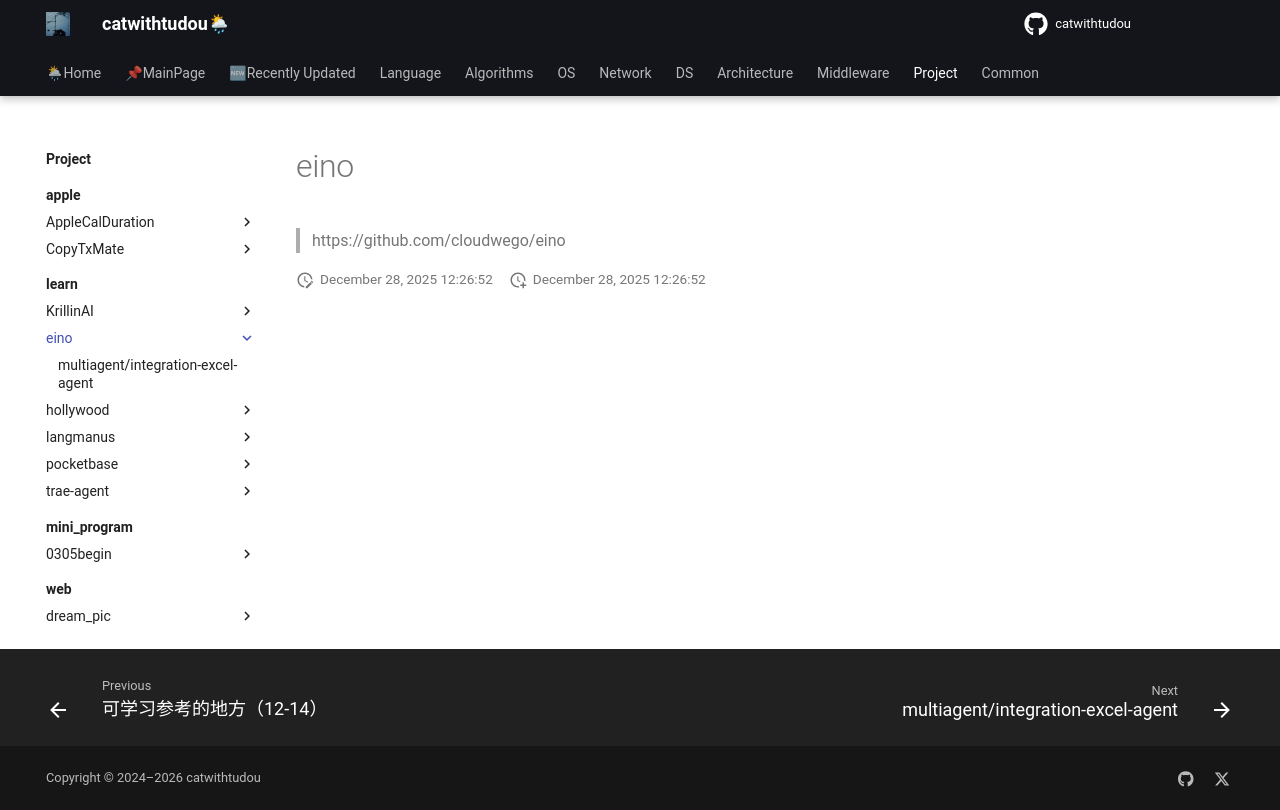

repository: catwithtudou/new_blog · page: project/learn/eino/index.html · generator: mkdocs

# eino

> https://github.com/cloudwego/eino
